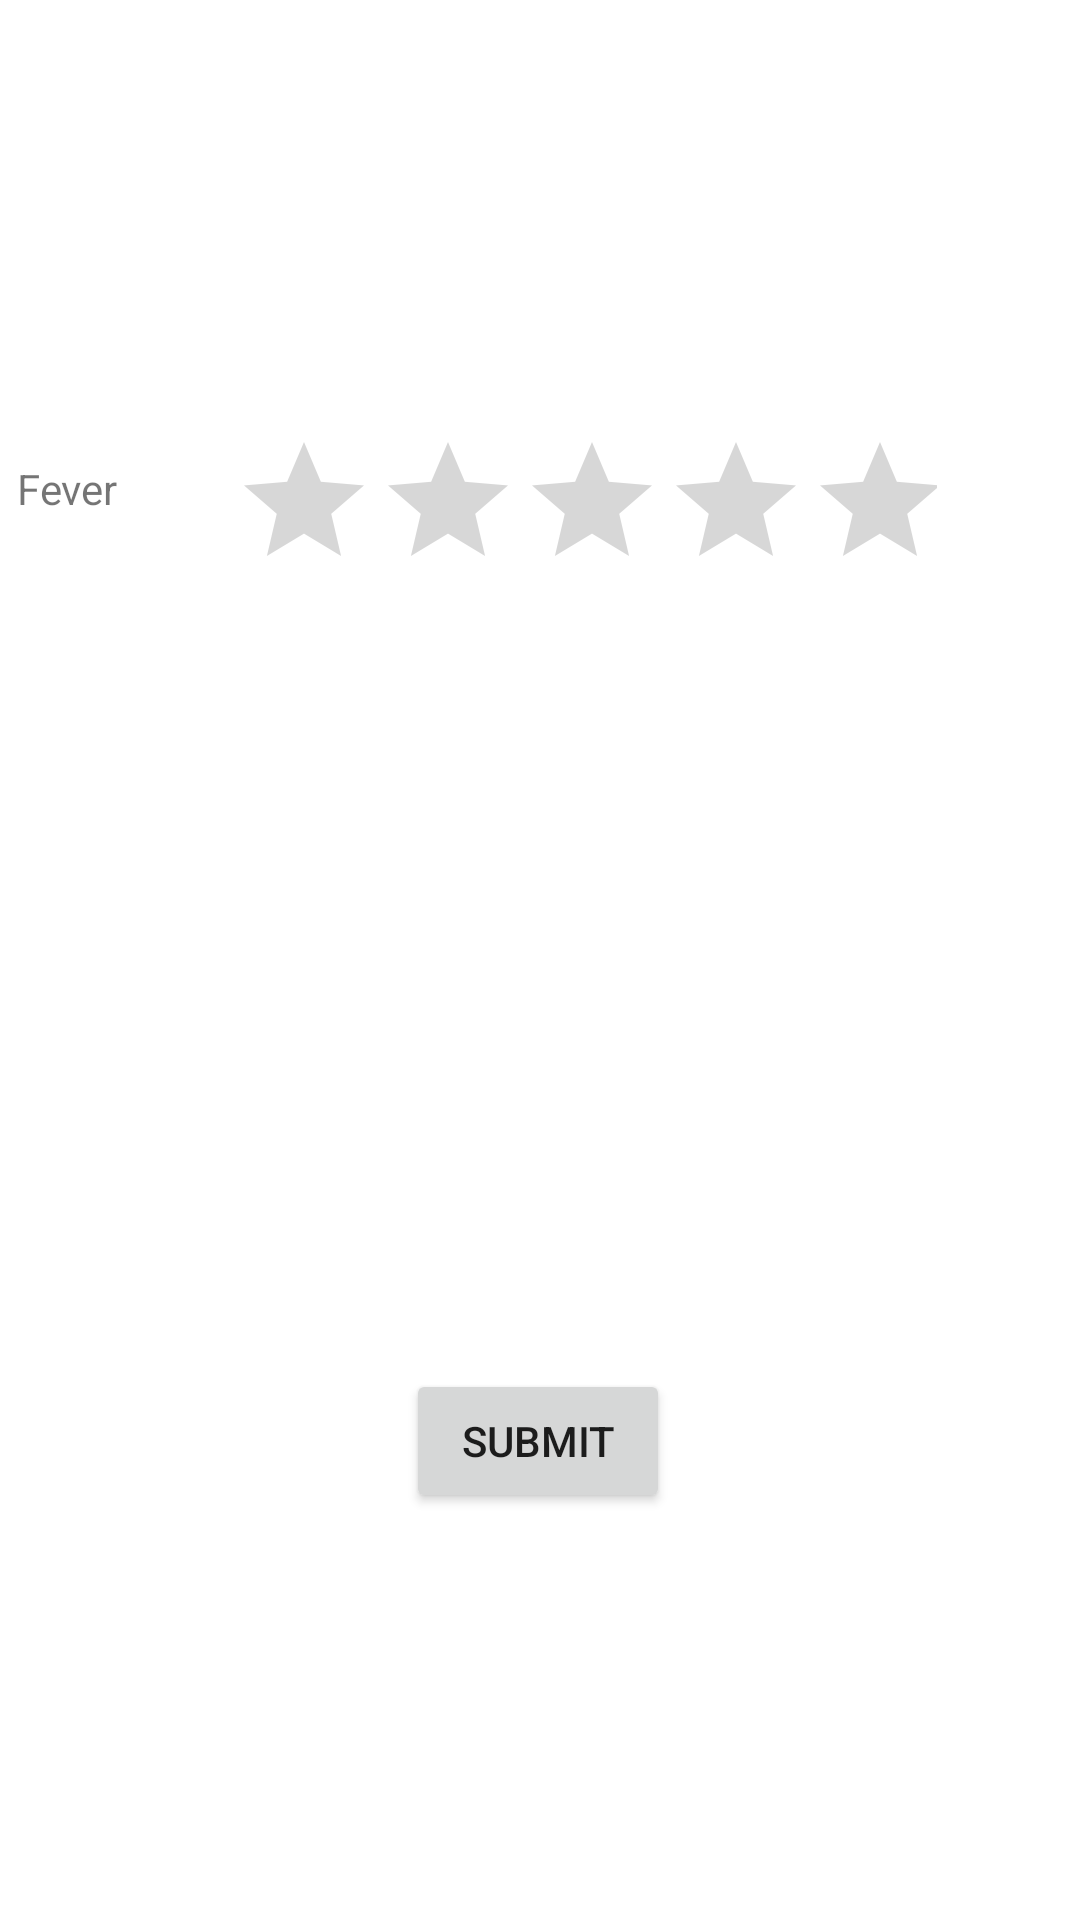

The Android layout XML behind this screen, and the referenced resources:
<!-- AndroidManifest.xml: application theme Theme.CSE535_assignment1 -->
<!-- res/layout/activity_sub.xml -->
<?xml version="1.0" encoding="utf-8"?>

<androidx.constraintlayout.widget.ConstraintLayout xmlns:android="http://schemas.android.com/apk/res/android"
    xmlns:app="http://schemas.android.com/apk/res-auto"
    xmlns:tools="http://schemas.android.com/tools"
    android:layout_width="match_parent"
    android:layout_height="match_parent">

    <TextView
        android:id="@+id/textViewFever"
        android:layout_width="69dp"
        android:layout_height="22dp"
        android:text="Fever"
        app:layout_constraintBottom_toBottomOf="parent"
        app:layout_constraintEnd_toEndOf="parent"
        app:layout_constraintHorizontal_bias="0.02"
        app:layout_constraintStart_toStartOf="parent"
        app:layout_constraintTop_toTopOf="parent"
        app:layout_constraintVertical_bias="0.248" />

    <RatingBar
        android:id="@+id/fever"
        android:layout_width="235dp"
        android:layout_height="45dp"
        android:numStars="5"
        android:stepSize="0.5"
        app:layout_constraintBottom_toBottomOf="parent"
        app:layout_constraintEnd_toEndOf="parent"
        app:layout_constraintHorizontal_bias="0.619"
        app:layout_constraintStart_toStartOf="parent"
        app:layout_constraintTop_toTopOf="parent"
        app:layout_constraintVertical_bias="0.241" />

    <Button
        android:id="@+id/Submit"
        android:layout_width="wrap_content"
        android:layout_height="wrap_content"
        android:layout_gravity="center_horizontal"
        android:text="Submit"
        app:layout_constraintBottom_toBottomOf="parent"
        app:layout_constraintEnd_toEndOf="parent"
        app:layout_constraintHorizontal_bias="0.498"
        app:layout_constraintStart_toStartOf="parent"
        app:layout_constraintTop_toTopOf="parent"
        app:layout_constraintVertical_bias="0.771" />

</androidx.constraintlayout.widget.ConstraintLayout>
<!-- resources referenced by this layout -->
<resources>
  <style name="Theme.CSE535_assignment1" parent="Theme.MaterialComponents.DayNight.DarkActionBar">
          
          <item name="colorPrimary">@color/purple_500</item>
          <item name="colorPrimaryVariant">@color/purple_700</item>
          <item name="colorOnPrimary">@color/white</item>
          
          <item name="colorSecondary">@color/teal_200</item>
          <item name="colorSecondaryVariant">@color/teal_700</item>
          <item name="colorOnSecondary">@color/black</item>
          
          <item name="android:statusBarColor" tools:targetApi="l">?attr/colorPrimaryVariant</item>
          
      </style>
  <!-- not gathered from this repository: default colours our renderer supplied (Android Studio template values) -->
  <color name="purple_500">#FF6200EE</color>
  <color name="purple_700">#FF3700B3</color>
  <color name="teal_200">#FF03DAC5</color>
  <color name="teal_700">#FF018786</color>
  <color name="black">#FF000000</color>
  <color name="white">#FFFFFFFF</color>
</resources>
